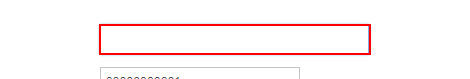
Task: Descargar  y almacenar PDFs de apertura y aviso de procesos insolvencia economica a la que entren empresas que tienen algun tipo de contrato con EPM
Workflow: DiligenciarFormulario

Step 1 [try]: type "[in_dtrTransactionItem("Representante Legal").ToString]" into the text box 'cliente_contacto' in window 'SOFTWARE DE GESTION ADMINFO -- SOLUCIONES LATINAS Ltda.' (chrome.exe)

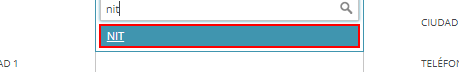
Step 2 [try]: click on the element in window 'SOFTWARE DE GESTION ADMINFO -- SOLUCIONES LATINAS Ltda.' (chrome.exe)

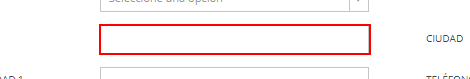
Step 3 [try]: type "[in_dtrTransactionItem("Dirección Domicilio").ToString]" into the text box 'direccion' in window 'SOFTWARE DE GESTION ADMINFO -- SOLUCIONES LATINAS Ltda.' (chrome.exe)

Step 4 [try]: click on the element 'Seleccione una opción' in window 'SOFTWARE DE GESTION ADMINFO -- SOLUCIONES LATINAS Ltda.' (chrome.exe) (no picture)

Step 5: type "[in_dtrTransactionItem("Ciudad Domicilio").ToString.Replace(", D.C.","").Replace("Á","A").Replace("É","E").Replace("Í","I").Replace("Ó","O").Replace("Ú","U")]" into the element 'Seleccione una opción' in window 'SOFTWARE DE GESTION ADMINFO -- SOLUCIONES LATINAS Ltda.' (chrome.exe) (no picture)

Step 6: click on the element in window 'SOFTWARE DE GESTION ADMINFO -- SOLUCIONES LATINAS Ltda.' (chrome.exe) (same screen as step 2)

Step 7 [try]: type "%[k(enter)]" into the element 'Seleccione una opción' in window 'SOFTWARE DE GESTION ADMINFO -- SOLUCIONES LATINAS Ltda.' (chrome.exe) (no picture)

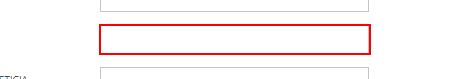
Step 8 [try]: type "[in_dtrTransactionItem("Auto Nro").ToString]" into the text box 'nro_providencia' in window 'SOFTWARE DE GESTION ADMINFO -- SOLUCIONES LATINAS Ltda.' (chrome.exe)

Step 9 [try]: click on the element in window 'SOFTWARE DE GESTION ADMINFO -- SOLUCIONES LATINAS Ltda.' (chrome.exe) (same screen as step 2)

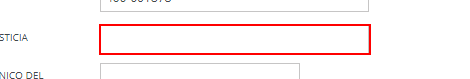
Step 10 [try]: type "[in_dtrTransactionItem("Representante Legal").ToString]" into the text box 'nombre_auxiliar' in window 'SOFTWARE DE GESTION ADMINFO -- SOLUCIONES LATINAS Ltda.' (chrome.exe)

Step 11: type "Pendiente" into the text box 'direccion_auxilar' in window 'SOFTWARE DE GESTION ADMINFO -- SOLUCIONES LATINAS Ltda.' (chrome.exe) (no picture)

Step 12: type "[in_dtrTransactionItem("Correo Sociedad").ToString]" into the text box 'email' in window 'SOFTWARE DE GESTION ADMINFO -- SOLUCIONES LATINAS Ltda.' (chrome.exe) (no picture)

Step 13: type "[number redacted]" into the text box 'celular_auxiliar' in window 'SOFTWARE DE GESTION ADMINFO -- SOLUCIONES LATINAS Ltda.' (chrome.exe) (no picture)

Step 14 [try]: click on the element in window 'SOFTWARE DE GESTION ADMINFO -- SOLUCIONES LATINAS Ltda.' (chrome.exe) (same screen as step 2)

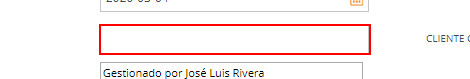
Step 15 [try]: type "[in_config("tecnologoEPM").ToString]" into the text box 'asistente' in window 'SOFTWARE DE GESTION ADMINFO -- SOLUCIONES LATINAS Ltda.' (chrome.exe)